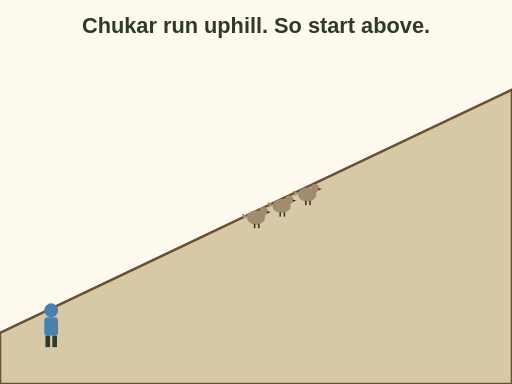
t = 0.00 s
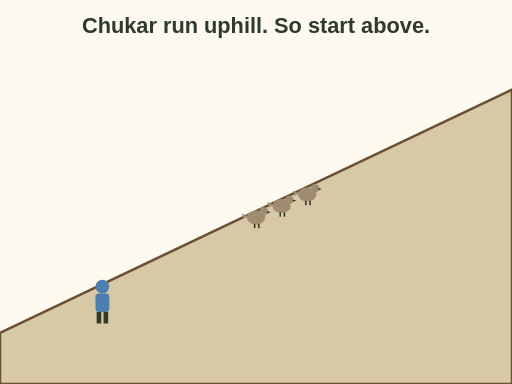
t = 1.50 s
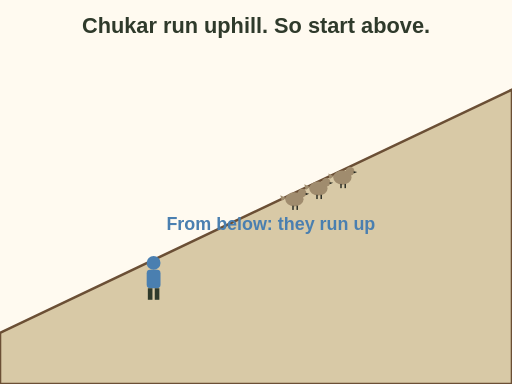
t = 3.00 s
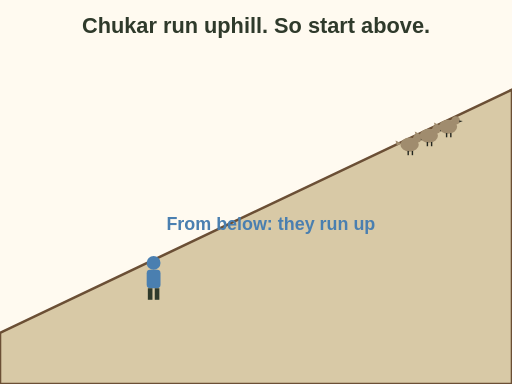
t = 4.80 s
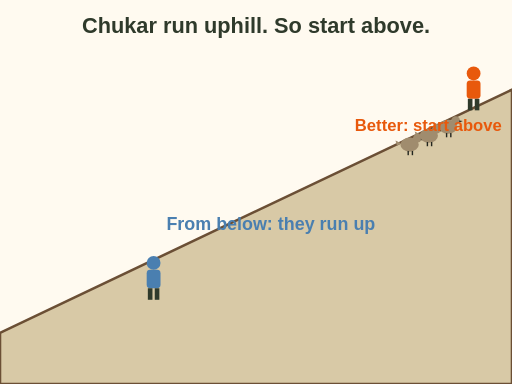
t = 6.40 s
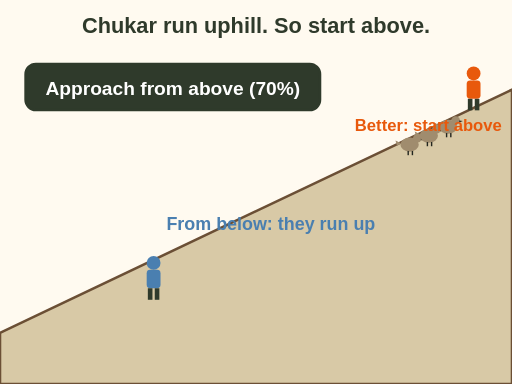
t = 8.00 s

The animated SVG that drew these frames (rendered in a browser with its animation timeline set to each time). Animation: 7 SMIL elements (animate=3,animateTransform=4); one cycle of 8.00 s.

<svg xmlns="http://www.w3.org/2000/svg" viewBox="0 0 400 300" role="img" aria-label="Animation: a hunter climbs a steep rocky slope from below. Three chukar run up the slope ahead of him, out of range. Then a second hunter appears at the top, labelled better, start above. Final label: approach chukar from above.">
<rect x="0" y="0" width="400" height="300" fill="#fffaf0"/>
<text x="200.0" y="26" font-family="sans-serif" font-size="17" font-weight="bold" fill="#2f3a2b" text-anchor="middle">Chukar run uphill. So start above.</text>
<path d="M0 300 L0 260 L400 70 L400 300 Z" fill="#d8c9a6" stroke="#6b4f35" stroke-width="2"/>
<g><g transform="translate(0 0) scale(0.9)"><circle cy="-14" r="6" fill="#4a7fb0"/><rect x="-6" y="-8" width="12" height="16" rx="3" fill="#4a7fb0"/><rect x="-5" y="8" width="4" height="10" fill="#2f3a2b"/><rect x="1" y="8" width="4" height="10" fill="#2f3a2b"/></g><animateTransform attributeName="transform" type="translate" values="40 255;120 218" dur="3s" fill="freeze"/></g>



<g><g transform="translate(0 0) scale(0.55)"><ellipse rx="13" ry="10" fill="#a08c6e"/><circle cx="11" cy="-9" r="6" fill="#a08c6e"/><path d="M16 -9 l5 1 l-5 2 Z" fill="#23261f"/><path d="M-12 -2 l-8 -4 l2 8 Z" fill="#a08c6e"/><rect x="-3" y="9" width="2" height="6" fill="#23261f"/><rect x="3" y="9" width="2" height="6" fill="#23261f"/></g><animateTransform attributeName="transform" type="translate" values="200 170;200 170;320 113;320 113" keyTimes="0;0.3;0.6;1" dur="8s" fill="freeze"/></g>
<g><g transform="translate(0 0) scale(0.55)"><ellipse rx="13" ry="10" fill="#a08c6e"/><circle cx="11" cy="-9" r="6" fill="#a08c6e"/><path d="M16 -9 l5 1 l-5 2 Z" fill="#23261f"/><path d="M-12 -2 l-8 -4 l2 8 Z" fill="#a08c6e"/><rect x="-3" y="9" width="2" height="6" fill="#23261f"/><rect x="3" y="9" width="2" height="6" fill="#23261f"/></g><animateTransform attributeName="transform" type="translate" values="220 161;220 161;335 106;335 106" keyTimes="0;0.3;0.6;1" dur="8s" fill="freeze"/></g>
<g><g transform="translate(0 0) scale(0.55)"><ellipse rx="13" ry="10" fill="#a08c6e"/><circle cx="11" cy="-9" r="6" fill="#a08c6e"/><path d="M16 -9 l5 1 l-5 2 Z" fill="#23261f"/><path d="M-12 -2 l-8 -4 l2 8 Z" fill="#a08c6e"/><rect x="-3" y="9" width="2" height="6" fill="#23261f"/><rect x="3" y="9" width="2" height="6" fill="#23261f"/></g><animateTransform attributeName="transform" type="translate" values="240 152;240 152;350 99;350 99" keyTimes="0;0.3;0.6;1" dur="8s" fill="freeze"/></g>
<g opacity="0"><animate attributeName="opacity" values="0;1" begin="2.4s" dur="0.4s" fill="freeze"/><text x="130" y="180" font-family="sans-serif" font-size="14" font-weight="bold" fill="#4a7fb0" text-anchor="start">From below: they run up</text></g>
<g opacity="0"><animate attributeName="opacity" values="0;1" begin="5.2s" dur="0.4s" fill="freeze"/><g transform="translate(370 70) scale(0.9)"><circle cy="-14" r="6" fill="#e8590c"/><rect x="-6" y="-8" width="12" height="16" rx="3" fill="#e8590c"/><rect x="-5" y="8" width="4" height="10" fill="#2f3a2b"/><rect x="1" y="8" width="4" height="10" fill="#2f3a2b"/></g><text x="392" y="102" font-family="sans-serif" font-size="13" font-weight="bold" fill="#e8590c" text-anchor="end">Better: start above</text></g>
<g opacity="0"><animate attributeName="opacity" values="0;1" begin="6.8s" dur="0.5s" fill="freeze"/><rect x="20" y="50" width="230" height="36" rx="8" fill="#2f3a2b" stroke="#2f3a2b" stroke-width="2"/><text x="135" y="74" font-family="sans-serif" font-size="15" font-weight="bold" fill="#fff" text-anchor="middle">Approach from above (70%)</text></g>
</svg>
